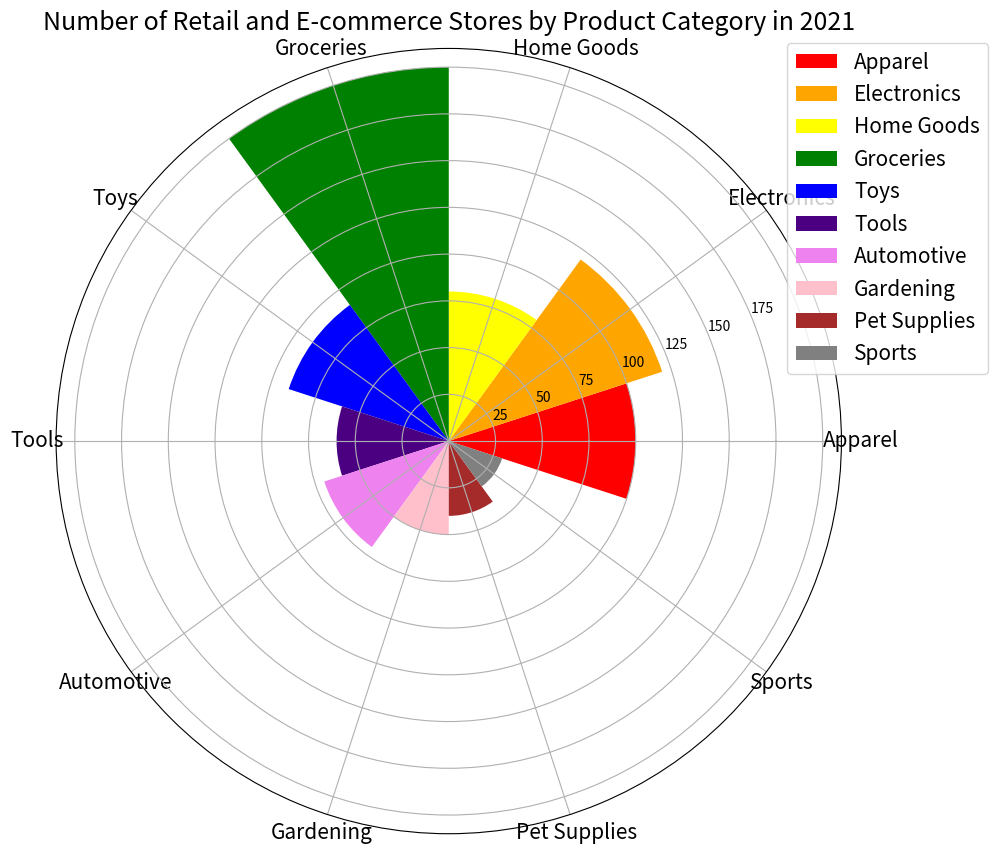

This figure's Python source: (Note: this script raises an exception after producing the figure.)

import matplotlib.pyplot as plt
import numpy as np

data_labels = ["Apparel","Electronics","Home Goods","Groceries","Toys","Tools","Automotive","Gardening","Pet Supplies","Sports"]
data = [100,120,80,200,90,60,70,50,40,30]
line_labels = ["Category","Number"]

fig = plt.figure(figsize=(10,10))
ax = fig.add_subplot(111, projection='polar')

colors = ["red","orange","yellow","green","blue","indigo","violet","pink","brown","grey"]
sector_angle = (2 * np.pi) / len(data_labels)

for i in range(len(data)):
    ax.bar(sector_angle * i, data[i], width=sector_angle, bottom=0.0, color=colors[i], label=data_labels[i])

ax.set_thetagrids(np.arange(0,360,360/len(data_labels)), labels=data_labels, fontsize=15)
ax.legend(bbox_to_anchor=(1.2,1.02), fontsize=15)

ax.set_title("Number of Retail and E-commerce Stores by Product Category in 2021", fontsize=18)
fig.tight_layout()
plt.savefig('/cpfs01/user/yanxiangchao/code0/gpt_chart/structchart_simulation/simulated_data_corner_cases/rose/png/20231227-075144_37.png')
plt.clf()
